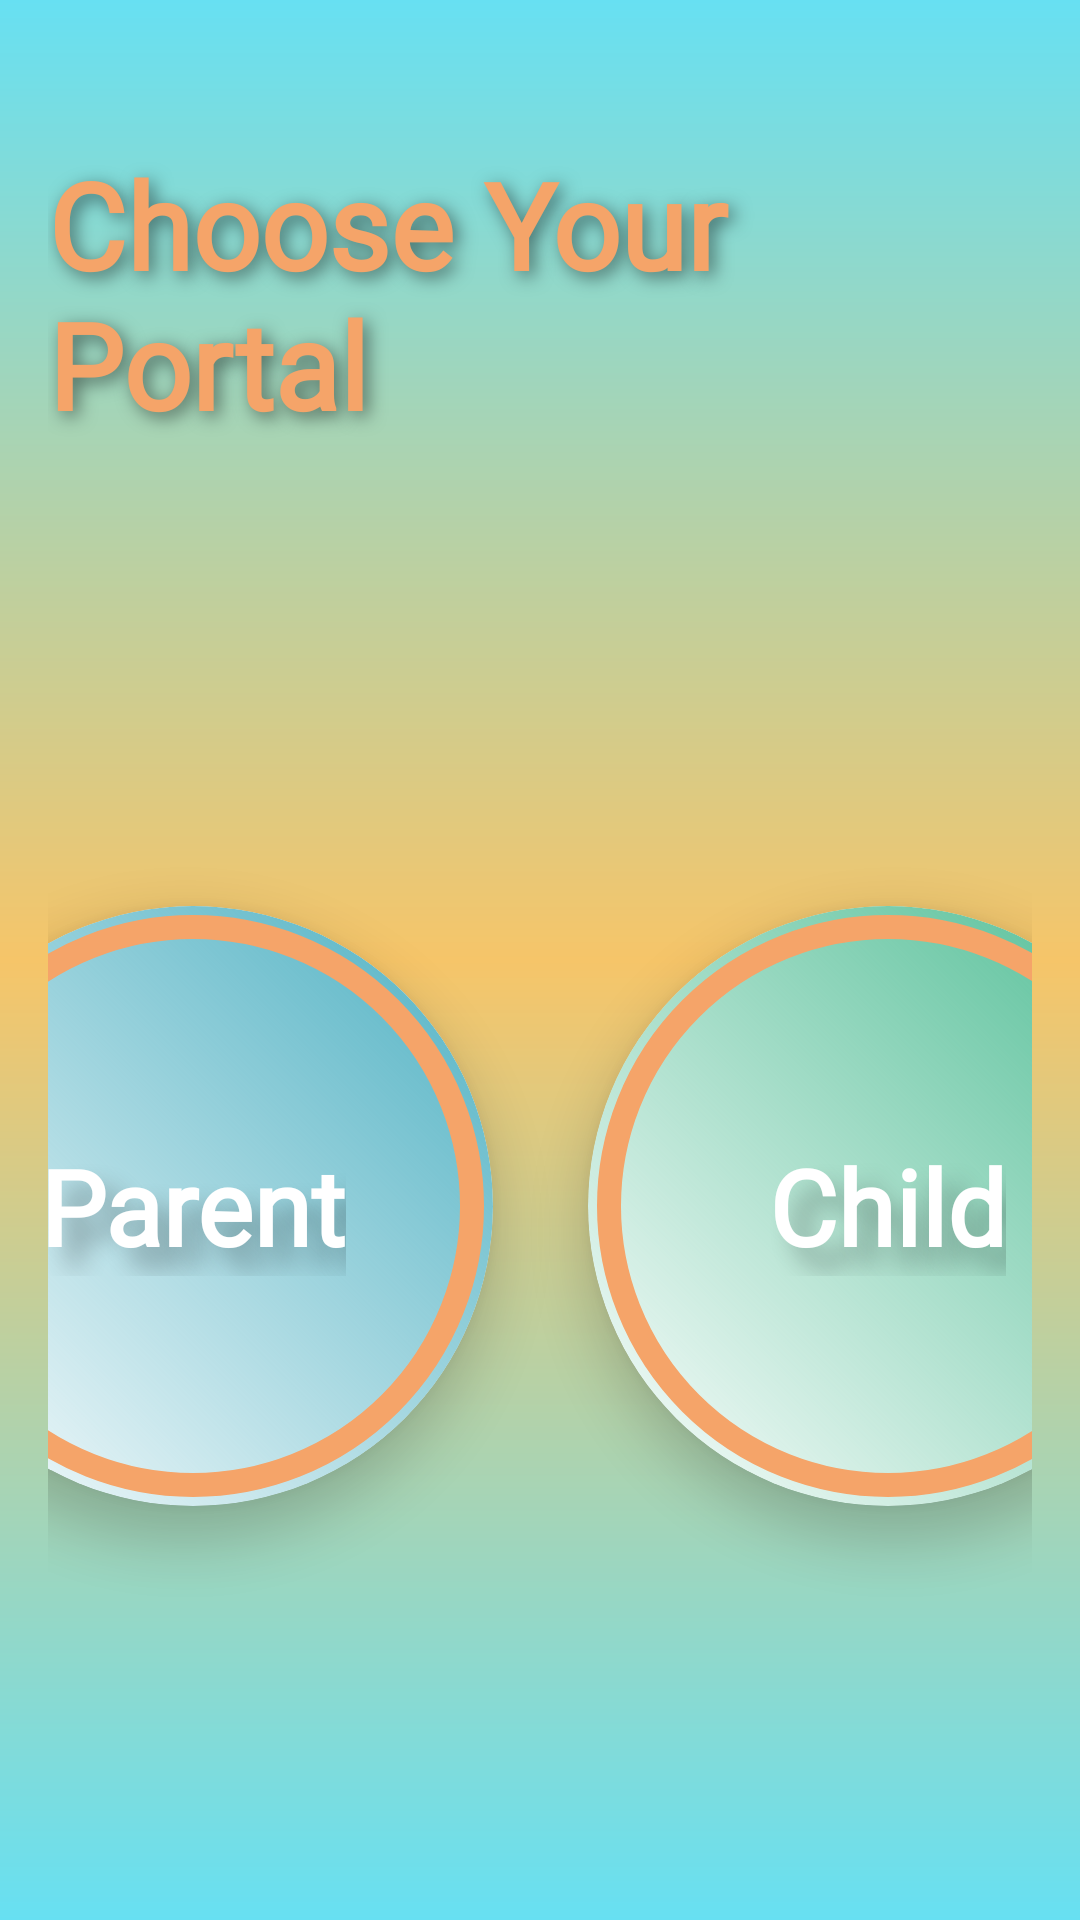

Here is an Android app screen rendered from its layout file. Give the layout XML and the strings, colors and styles it references.
<!-- AndroidManifest.xml: activity theme Theme.AppCompat.Light.NoActionBar -->
<!-- res/layout/activity_portal.xml -->
<?xml version="1.0" encoding="utf-8"?>
<androidx.constraintlayout.widget.ConstraintLayout
        xmlns:android="http://schemas.android.com/apk/res/android"
        xmlns:app="http://schemas.android.com/apk/res-auto"
        android:layout_width="match_parent"
        android:layout_height="match_parent"
        android:orientation="horizontal"
        android:gravity="center"
        android:background="@drawable/splash_background"
        android:padding="16dp">

    <TextView
            android:id="@+id/portalTitle"
            android:layout_width="wrap_content"
            android:layout_height="wrap_content"
            android:text="Choose Your Portal"
            android:textColor="#f5a469"
            android:textSize="40sp"
            android:textStyle="bold"
            android:fontFamily="@font/oswald"
            android:shadowColor="#80000000"
            android:shadowDx="5"
            android:shadowDy="5"
            android:shadowRadius="15"
            app:layout_constraintTop_toTopOf="parent"
            app:layout_constraintStart_toStartOf="parent"
            app:layout_constraintEnd_toEndOf="parent"
            android:layout_marginTop="32dp"/>

    
    <androidx.cardview.widget.CardView
            android:id="@+id/parentButtonContainer"
            android:layout_width="200dp"
            android:layout_height="200dp"
            app:cardElevation="10dp"
            app:cardCornerRadius="100dp"
            app:layout_constraintTop_toBottomOf="@id/portalTitle"
            app:layout_constraintEnd_toStartOf="@id/childButtonContainer"
            app:layout_constraintBottom_toBottomOf="parent"
            app:layout_constraintStart_toStartOf="parent"
            android:layout_marginTop="32dp"
            android:layout_marginEnd="16dp">
        <androidx.appcompat.widget.AppCompatButton
                android:id="@+id/parentPortalButton"
                android:layout_width="match_parent"
                android:layout_height="match_parent"
                android:background="@drawable/circle_parent_button"
                android:stateListAnimator="@null"
                android:contentDescription="Parent portal button"/>
    <TextView
            android:id="@+id/parentPortalText"
            android:layout_width="wrap_content"
            android:layout_height="wrap_content"
            android:text="Parent"
            android:textColor="#FFFFFF"
            android:textSize="35sp"
            android:textStyle="bold"
            android:fontFamily="@font/oswald"
            android:shadowColor="#4d000000"
            android:shadowDx="20"
            android:shadowDy="20"
            android:shadowRadius="20"
            android:layout_gravity="center"
            app:layout_constraintTop_toTopOf="parent"
            app:layout_constraintBottom_toBottomOf="parent"
            app:layout_constraintStart_toStartOf="parent"
            app:layout_constraintEnd_toEndOf="parent"
            android:contentDescription="Parent portal text"/>
    </androidx.cardview.widget.CardView>
    
    <androidx.cardview.widget.CardView
            android:id="@+id/childButtonContainer"
            android:layout_width="200dp"
            android:layout_height="200dp"
            app:cardElevation="10dp"
            app:cardCornerRadius="100dp"
            app:layout_constraintTop_toBottomOf="@id/portalTitle"
            app:layout_constraintStart_toEndOf="@id/parentButtonContainer"
            app:layout_constraintBottom_toBottomOf="parent"
            app:layout_constraintEnd_toEndOf="parent"
            android:layout_marginTop="32dp"
            android:layout_marginStart="16dp">
    <androidx.appcompat.widget.AppCompatButton
            android:id="@+id/childPortalButton"
            android:layout_width="match_parent"
            android:layout_height="match_parent"
            android:background="@drawable/circle_child_button"
            android:stateListAnimator="@null"
            android:contentDescription="Child portal button"/>
    <TextView
            android:id="@+id/childPortalText"
            android:layout_width="wrap_content"
            android:layout_height="wrap_content"
            android:text="Child"
            android:textColor="#FFFFFF"
            android:textSize="35sp"
            android:textStyle="bold"
            android:fontFamily="@font/oswald"
            android:shadowColor="#4D000000"
            android:shadowDx="20"
            android:shadowDy="20"
            android:shadowRadius="20"
            android:layout_gravity="center"
            app:layout_constraintTop_toTopOf="parent"
            app:layout_constraintBottom_toBottomOf="parent"
            app:layout_constraintStart_toStartOf="parent"
            app:layout_constraintEnd_toEndOf="parent"
            android:contentDescription="Child portal text"/>
        </androidx.cardview.widget.CardView>

</androidx.constraintlayout.widget.ConstraintLayout>
<!-- resources referenced by this layout -->
<resources>
  <!-- drawable circle_child_button (drawable) -->
  <?xml version="1.0" encoding="utf-8"?>
  <ripple xmlns:android="http://schemas.android.com/apk/res/android"
          android:color="?android:attr/colorControlHighlight">
  
      
      <item android:id="@android:id/mask">
          <shape android:shape="oval">
              <solid android:color="#ffffff" />
          </shape>
      </item>
          
      <item android:id="@android:id/background">
              <layer-list>
                  
                  <item>
                      <shape android:shape="oval">
                          <gradient
                                  android:endColor="#4dbc93"
                                  android:angle="45" />
                      </shape>
                  </item>
                  
                  <item android:bottom="3dp" android:left="3dp" android:right="3dp" android:top="3dp">
                      <shape android:shape="oval">
                          <stroke
                                  android:width="8dp"
                                  android:color="#f5a469" />
                          <solid android:color="@android:color/transparent" />
                      </shape>
                  </item>
              </layer-list>
      </item>
  </ripple>
  <!-- drawable circle_parent_button (drawable) -->
  <?xml version="1.0" encoding="utf-8"?>
  <ripple xmlns:android="http://schemas.android.com/apk/res/android"
          android:color="?android:attr/colorControlHighlight">
  
      
      <item android:id="@android:id/mask">
          <shape android:shape="oval">
              <solid android:color="#ffffff" />
          </shape>
      </item>
      
      <item android:id="@android:id/background">
          <layer-list>
              
              <item>
                  <shape android:shape="oval">
                      <gradient
                              android:endColor="#4db0c2"
                              android:angle="45" />
                  </shape>
              </item>
              
              <item android:bottom="3dp" android:left="3dp" android:right="3dp" android:top="3dp">
                  <shape android:shape="oval">
                      <stroke
                              android:width="8dp"
                              android:color="#f5a469" />
                      <solid android:color="@android:color/transparent" />
                  </shape>
              </item>
          </layer-list>
      </item>
  </ripple>
  <!-- drawable splash_background (drawable) -->
  <?xml version="1.0" encoding="utf-8"?>
  <layer-list xmlns:android="http://schemas.android.com/apk/res/android">
      <item>
          <shape android:shape="rectangle">
              <gradient
                      android:startColor="#67e0f2"
                      android:centerColor="#f6c569"
                      android:endColor="#67e0f2"
                      android:angle="90" />
          </shape>
      </item>
  </layer-list>
</resources>
